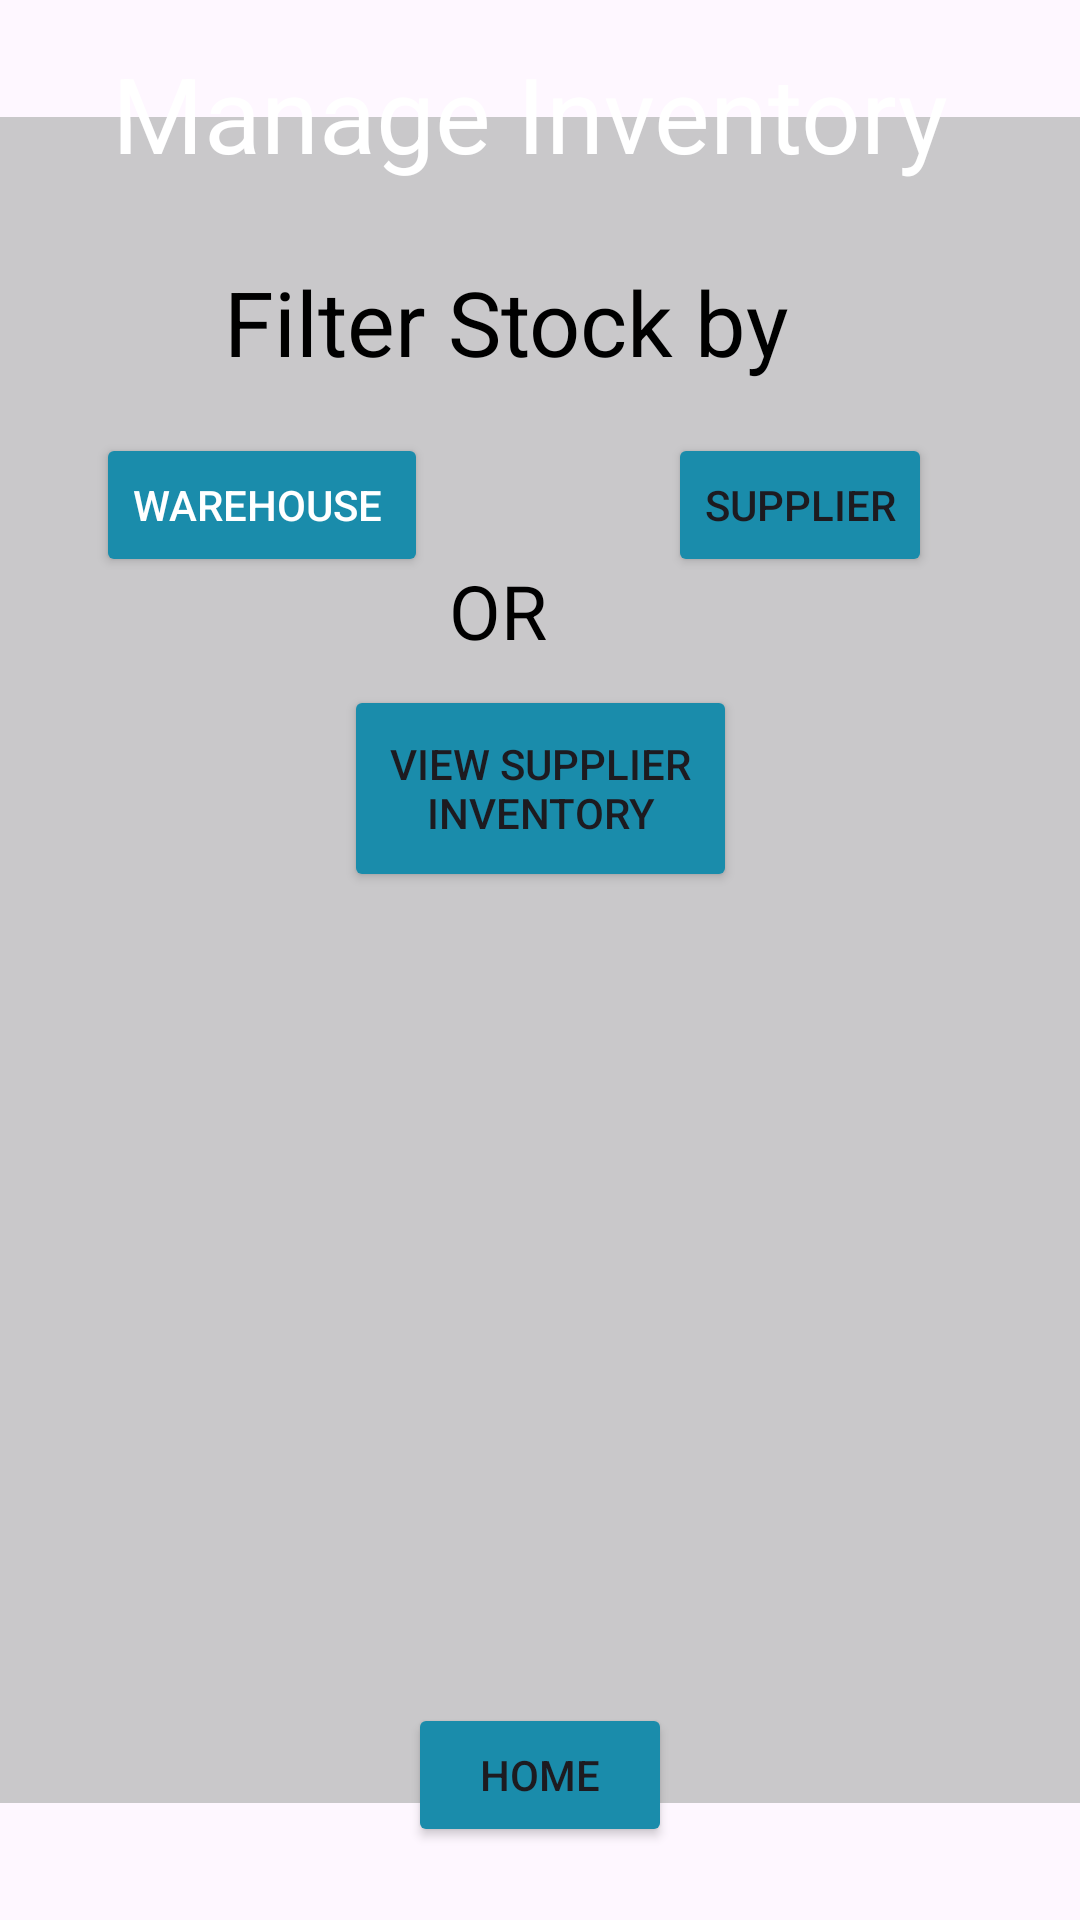

Write the Android layout XML for this screen, with the resource values it uses.
<!-- AndroidManifest.xml: application theme Theme.OPSC_ShelfTrack -->
<!-- res/layout/activity_manage_inventory.xml -->
<?xml version="1.0" encoding="utf-8"?>
<androidx.constraintlayout.widget.ConstraintLayout xmlns:android="http://schemas.android.com/apk/res/android"
    xmlns:app="http://schemas.android.com/apk/res-auto"
    xmlns:tools="http://schemas.android.com/tools"
    android:id="@+id/main"
    android:layout_width="match_parent"
    android:layout_height="match_parent"
    tools:context=".ManageInventoryActivity">

    <ImageView
        android:id="@+id/imageView6"
        android:layout_width="802dp"
        android:layout_height="1097dp"
        app:layout_constraintBottom_toBottomOf="parent"
        app:layout_constraintEnd_toEndOf="parent"
        app:layout_constraintHorizontal_bias="0.501"
        app:layout_constraintStart_toStartOf="parent"
        app:layout_constraintTop_toTopOf="parent"
        app:srcCompat="@drawable/elite240of_create_a_background_image_for_an_app_focused_on_stoc_4236ec0e_8f68_41cf_9b4b_312ca3126201" />

    <View
        android:id="@+id/view5"
        android:layout_width="385dp"
        android:layout_height="562dp"
        android:alpha="0.8"
        android:background="#BDBDBD"
        app:layout_constraintBottom_toBottomOf="parent"
        app:layout_constraintEnd_toEndOf="parent"
        app:layout_constraintHorizontal_bias="0.615"
        app:layout_constraintStart_toStartOf="parent"
        app:layout_constraintTop_toTopOf="parent"
        app:layout_constraintVertical_bias="0.502" />

    <TextView
        android:id="@+id/textView10"
        android:layout_width="389dp"
        android:layout_height="68dp"
        android:text="Manage Inventory "
        android:textColor="@color/white"
        android:textAlignment="center"
        android:textSize="35sp"
        app:layout_constraintBottom_toBottomOf="parent"
        app:layout_constraintEnd_toEndOf="parent"
        app:layout_constraintHorizontal_bias="0.481"
        app:layout_constraintStart_toStartOf="parent"
        app:layout_constraintTop_toTopOf="parent"
        app:layout_constraintVertical_bias="0.025" />

    <TextView
        android:id="@+id/textView14"
        android:layout_width="211dp"
        android:layout_height="57dp"
        android:text="Filter Stock by"
        android:textColor="@color/black"
        android:textSize="30sp"
        app:layout_constraintBottom_toBottomOf="parent"
        app:layout_constraintEnd_toEndOf="parent"
        app:layout_constraintStart_toStartOf="parent"
        app:layout_constraintTop_toTopOf="parent"
        app:layout_constraintVertical_bias="0.149" />

    <Button
        android:id="@+id/button17"
        android:layout_width="wrap_content"
        android:layout_height="wrap_content"
        android:backgroundTint="#1A8CAB"
        android:text="Warehouse "
        android:textColor="@color/white"
        app:layout_constraintBottom_toBottomOf="parent"
        app:layout_constraintEnd_toEndOf="parent"
        app:layout_constraintHorizontal_bias="0.128"
        app:layout_constraintStart_toStartOf="parent"
        app:layout_constraintTop_toTopOf="parent"
        app:layout_constraintVertical_bias="0.244"
        app:strokeColor="@color/black"
        app:strokeWidth="2dp" />

    <Button
        android:id="@+id/button18"
        android:layout_width="wrap_content"
        android:layout_height="wrap_content"
        android:backgroundTint="#1A8CAB"
        android:text="Supplier"
        app:layout_constraintBottom_toBottomOf="parent"
        app:layout_constraintEnd_toEndOf="parent"
        app:layout_constraintHorizontal_bias="0.819"
        app:layout_constraintStart_toStartOf="parent"
        app:layout_constraintTop_toTopOf="parent"
        app:layout_constraintVertical_bias="0.244"
        app:strokeColor="@color/black"
        app:strokeWidth="2dp" />

    <Button
        android:id="@+id/button19"
        android:layout_width="131dp"
        android:layout_height="69dp"
        android:backgroundTint="#1A8CAB"
        android:text="View Supplier Inventory"
        app:layout_constraintBottom_toBottomOf="parent"
        app:layout_constraintEnd_toEndOf="parent"
        app:layout_constraintStart_toStartOf="parent"
        app:layout_constraintTop_toTopOf="parent"
        app:layout_constraintVertical_bias="0.4"
        app:strokeColor="@color/black"
        app:strokeWidth="2dp" />

    <TextView
        android:id="@+id/textView15"
        android:layout_width="77dp"
        android:layout_height="40dp"
        android:text="OR"
        android:textColor="@color/black"
        android:textSize="25sp"
        app:layout_constraintBottom_toBottomOf="parent"
        app:layout_constraintEnd_toEndOf="parent"
        app:layout_constraintHorizontal_bias="0.529"
        app:layout_constraintStart_toStartOf="parent"
        app:layout_constraintTop_toTopOf="parent"
        app:layout_constraintVertical_bias="0.311" />

    <Button
        android:id="@+id/button20"
        android:layout_width="wrap_content"
        android:layout_height="wrap_content"
        android:backgroundTint="#1A8CAB"
        android:text="Home"
        app:layout_constraintBottom_toBottomOf="parent"
        app:layout_constraintEnd_toEndOf="parent"
        app:layout_constraintStart_toStartOf="parent"
        app:layout_constraintTop_toTopOf="parent"
        app:layout_constraintVertical_bias="0.959"
        app:strokeColor="@color/black"
        app:strokeWidth="2dp" />

</androidx.constraintlayout.widget.ConstraintLayout>
<!-- resources referenced by this layout -->
<resources>
  <style name="Theme.OPSC_ShelfTrack" parent="Base.Theme.OPSC_ShelfTrack" />
  <style name="Base.Theme.OPSC_ShelfTrack" parent="Theme.Material3.DayNight.NoActionBar">
          
          
      </style>
  <!-- not gathered from this repository: default colours our renderer supplied (Android Studio template values) -->
  <color name="black">#FF000000</color>
  <color name="white">#FFFFFFFF</color>
</resources>
